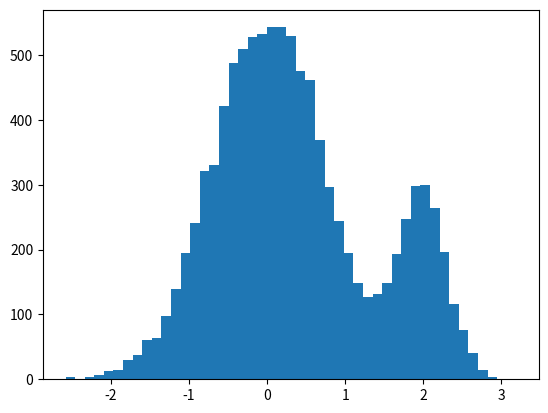
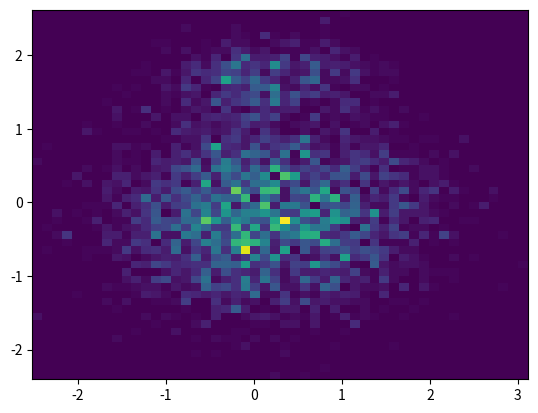

Reproduce these figures in Python, in order.
import numpy as np
from math import factorial
from itertools import permutations


def vec_sample_from_distribution(P,
                                 x0,
                                 nsamples,
                                 decorrelation_steps,
                                 xmax=float('inf')):
    vec_batch = 100  #100
    x = np.random.rand(vec_batch, x0.shape[0])
    step = np.full(x.shape, xmax)
    Px = P(x)
    samples_obtained = 0
    samples = []
    steps = 0
    count_true = 0
    while samples_obtained < nsamples:
        new_x = x + step * (np.random.rand(step.shape[0], step.shape[1]) - 0.5)
        Pnew_x = P(new_x)
        a = np.random.rand()
        condition = np.vstack(
            (Pnew_x / Px >= a, np.all(np.abs(new_x) < xmax, axis=1)))
        condition = np.all(condition, axis=0)
        x = np.where(
            np.full((x.shape[0], x.shape[1]),
                    np.repeat(condition,
                              x0.shape[0]).reshape(x.shape[0], x.shape[1])),
            new_x, x)
        Px = np.where(condition, Pnew_x, Px)
        if steps % decorrelation_steps == 0:
            if samples_obtained == 0:
                samples = x
            else:
                samples = np.append(samples, x, axis=0)
            samples_obtained += 1 * vec_batch
        steps += 1

    return samples


def sample_from_distribution(P,
                             x0,
                             step,
                             nsamples,
                             decorrelation_steps,
                             xmax=float('inf')):
    x = x0
    Px = P(x)
    samples_obtained = 0
    samples = []
    steps = 0
    count_true = 0
    while samples_obtained < nsamples:
        new_x = x + 2 * step * (np.random.rand(step.shape[0]) - 0.5)
        Pnew_x = P(new_x)
        if ((Px == 0).all() or (np.random.rand() <= Pnew_x / Px).all()) and (
                np.abs(new_x) < xmax).all():
            count_true += 1
            x = new_x
            Px = Pnew_x
        if steps % decorrelation_steps == 0:
            samples.append(x)
            samples_obtained += 1
        steps += 1

    return np.array(samples)


def sample_uniform(a, nsamples):
    X = (np.random.rand(*nsamples) - 0.5) * (2 * a)
    x_uniform = (np.random.rand(*nsamples) - 0.5) * (2 * a)
    return x_uniform


def sample_mixed(P,
                 x0,
                 step,
                 a,
                 nsamples,
                 decorrelation_steps,
                 uniform_ratio=0.5):
    assert 0.0 <= uniform_ratio and uniform_ratio <= 1.0, 'uniform_ratio must be between zero and one!'
    x_uniform = sample_uniform(a, [int(uniform_ratio * nsamples), x0.shape[0]])
    x_P = vec_sample_from_distribution(P, x0,
                                       int((1.0 - uniform_ratio) * nsamples),
                                       decorrelation_steps, a)
    x = np.concatenate([x_uniform, x_P])
    np.random.shuffle(x)
    return x


if __name__ == '__main__':
    import numpy as np, matplotlib
    matplotlib.use('Agg')
    from matplotlib import pyplot as plt
    step = np.array([1.0])
    x0 = np.array([0.0])
    nsamples = 10000
    decorrelation_steps = 5
    n_particles = 2

    def P(x):
        return np.exp(-x**2) + 0.5 * np.exp(-5.0 * (x - 2.0)**2)

    samples = sample_from_distribution(P, x0, step, nsamples,
                                       decorrelation_steps)
    fig = plt.figure()
    plt.hist(samples, bins='auto')
    xmax = 5.0
    step = np.array([xmax, xmax])
    x0 = np.array([0.0, 0.0])
    nsamples = 10000
    decorrelation_steps = 5

    def P2(x):
        return np.exp(-x[0]**2 - x[1]**2) + 0.5 * np.exp(
            -5.0 * (x[0] - 2.0)**2) * np.exp(-2.0 * x[1]**2)

    samples = sample_from_distribution(P2, x0, step, nsamples,
                                       decorrelation_steps)
    print(np.shape(samples))
    H, xedges, yedges = np.histogram2d(samples[:, 0], samples[:, 1], bins=50)
    X, Y = np.meshgrid(xedges, yedges)
    fig = plt.figure()
    plt.pcolormesh(X, Y, H)
    fig.savefig('sample_test_2D.png')
